2-way image classification set "mam" from GitHub (YashWankhade-ai/BreastCancerAI); label vocabulary: benign, malignant.

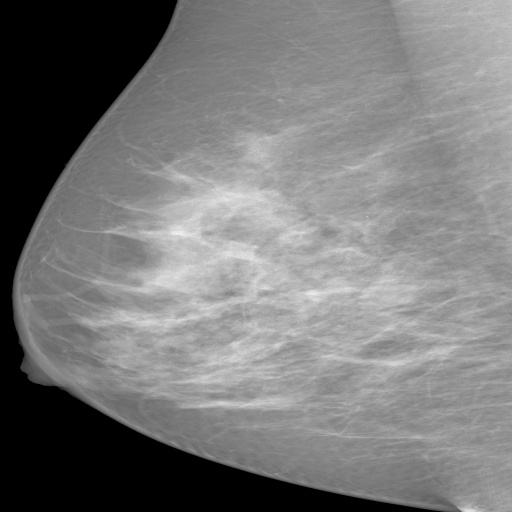
Label: benign

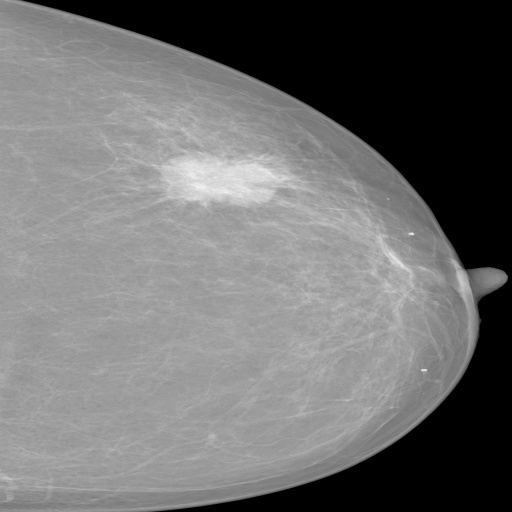
Label: malignant

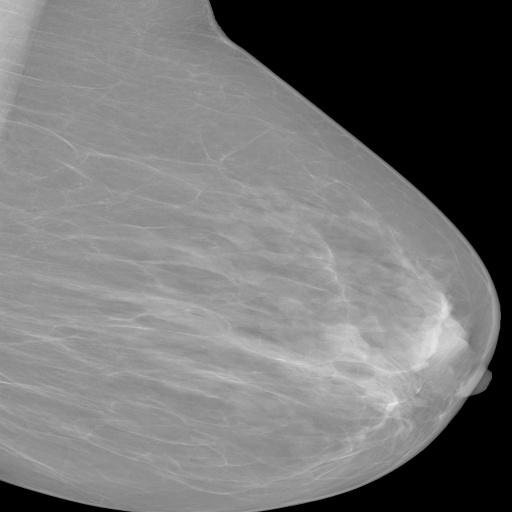
Label: benign

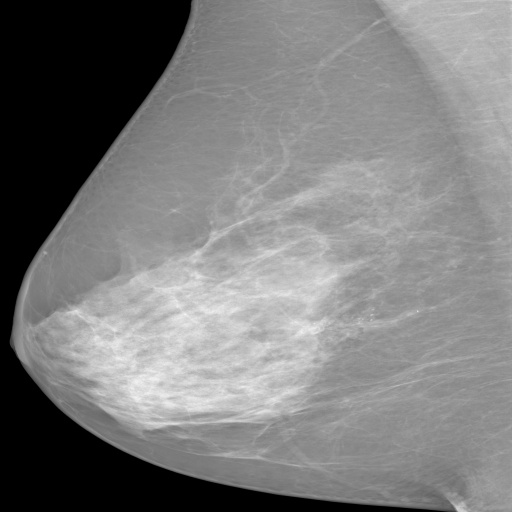
Label: malignant

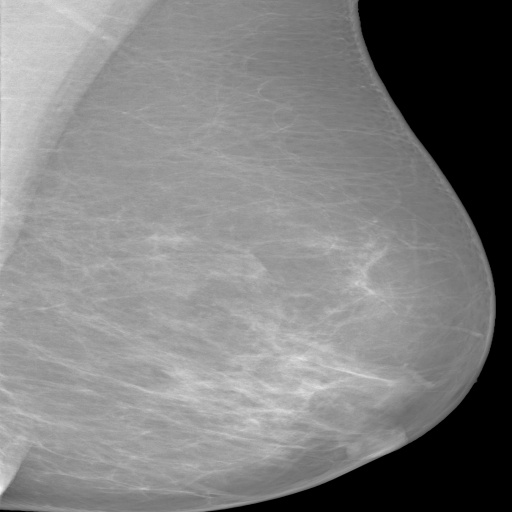
Label: benign

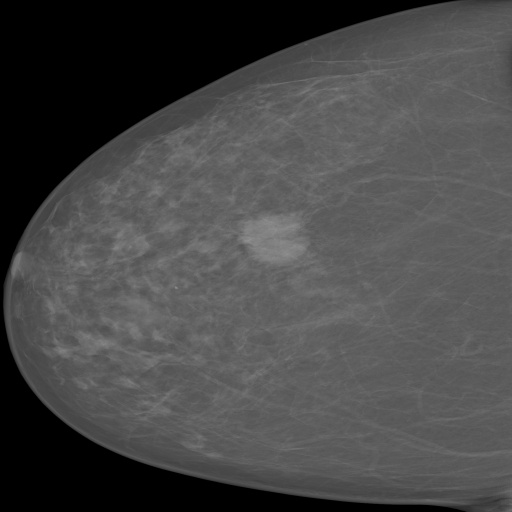
Label: malignant
